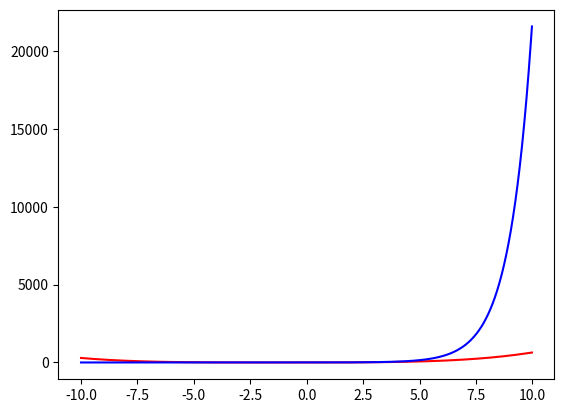

This figure's Python source:
import numpy as np
import matplotlib.pyplot as plt

x = np.arange(-10,10,0.02)
z = 1 + x + 0.5*x*x + 1/6*x*x*x + 1/24 *x*x*x*x 
y = np.exp(x)

plt.plot(x,z,'r',x,y,'b')
plt.show()